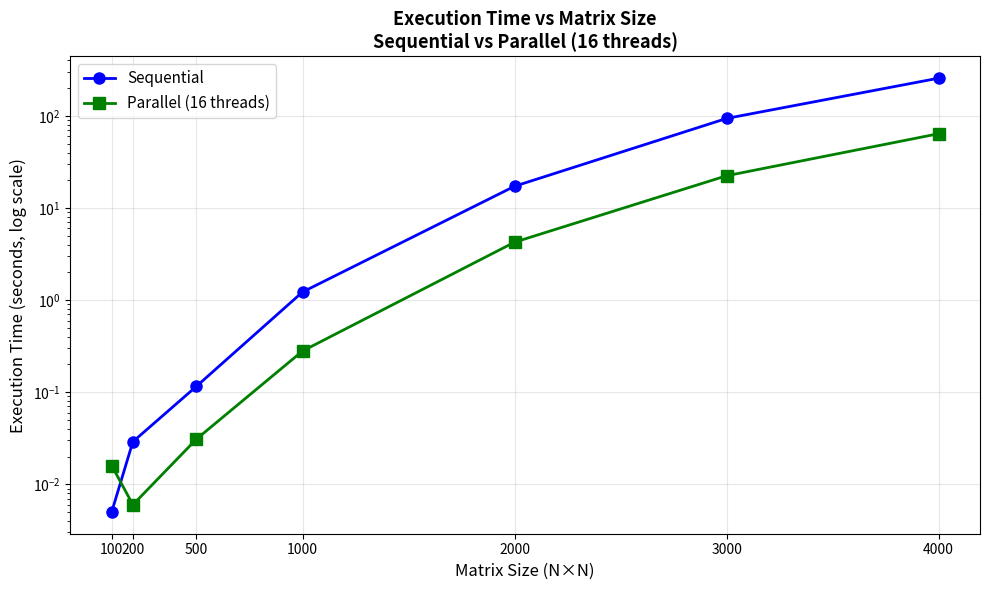

The matplotlib source for this figure:
import matplotlib.pyplot as plt
import numpy as np

# Data from experimental results (16 threads)
matrix_sizes = [100, 200, 500, 1000, 2000, 3000, 4000]
sequential_times = [5, 29, 116, 1224, 17229, 93898, 256904]  # in milliseconds
parallel_times = [16, 6, 31, 280, 4256, 22406, 64079]  # in milliseconds

# Convert to seconds for better readability
sequential_times_sec = [t / 1000 for t in sequential_times]
parallel_times_sec = [t / 1000 for t in parallel_times]

# Create the plot
plt.figure(figsize=(10, 6))
plt.plot(matrix_sizes, sequential_times_sec, marker='o', linewidth=2, markersize=8, 
         label='Sequential', color='blue')
plt.plot(matrix_sizes, parallel_times_sec, marker='s', linewidth=2, markersize=8, 
         label='Parallel (16 threads)', color='green')

plt.xlabel('Matrix Size (N×N)', fontsize=12)
plt.ylabel('Execution Time (seconds)', fontsize=12)
plt.title('Execution Time vs Matrix Size\nSequential vs Parallel (16 threads)', 
          fontsize=13, fontweight='bold')
plt.legend(fontsize=11)
plt.grid(True, alpha=0.3)
plt.xticks(matrix_sizes)

# Use log scale for better visualization since times vary greatly
plt.yscale('log')
plt.ylabel('Execution Time (seconds, log scale)', fontsize=12)

plt.tight_layout()
plt.savefig('matrix_size_comparison.png', dpi=300, bbox_inches='tight')
print("Plot saved as 'matrix_size_comparison.png'")
plt.show()
